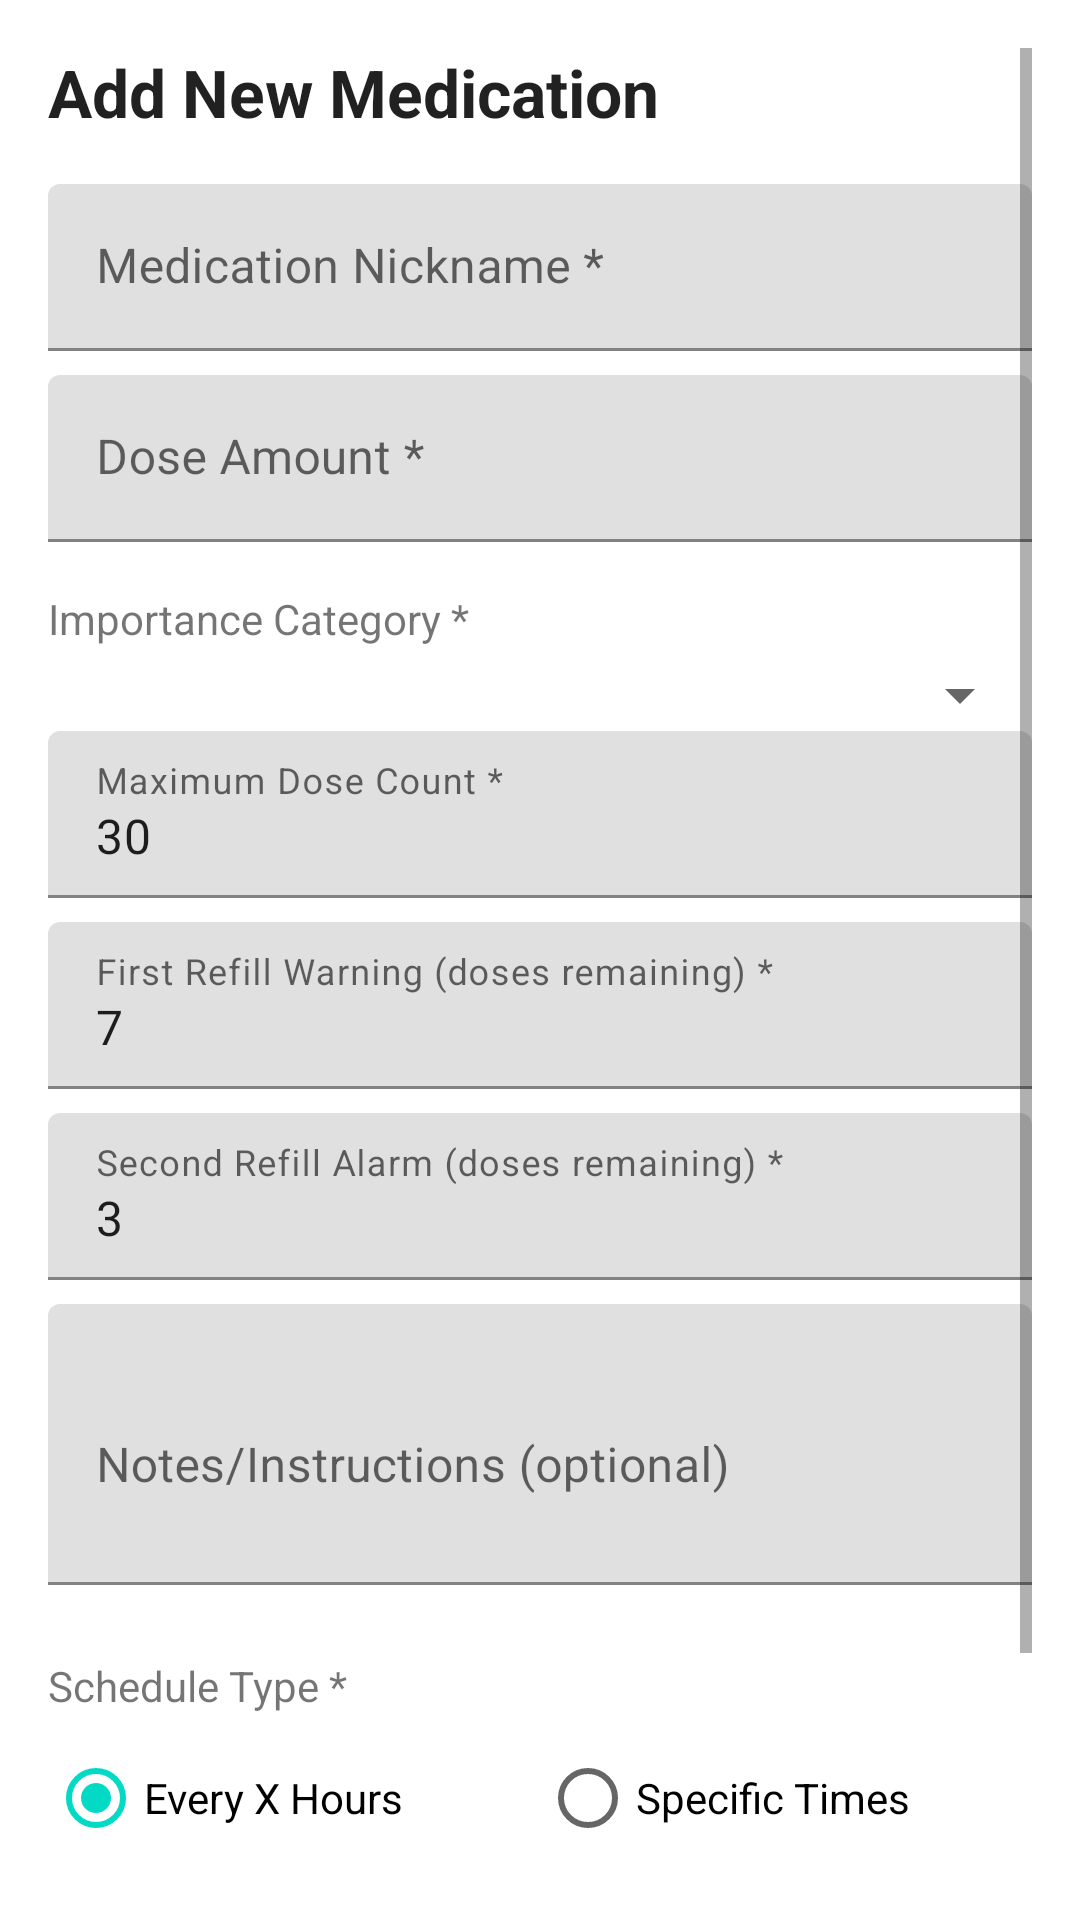

Write the Android layout XML for this screen, with the resource values it uses.
<!-- AndroidManifest.xml: application theme Theme.MedCheckTag -->
<!-- res/layout/add_medication_layout.xml -->
<?xml version="1.0" encoding="utf-8"?>
<ScrollView xmlns:android="http://schemas.android.com/apk/res/android"
    xmlns:app="http://schemas.android.com/apk/res-auto"
    android:layout_width="match_parent"
    android:layout_height="match_parent"
    android:fillViewport="true"
    android:padding="16dp">

    <LinearLayout
        android:layout_width="match_parent"
        android:layout_height="wrap_content"
        android:orientation="vertical">

        
        <TextView
            android:layout_width="match_parent"
            android:layout_height="wrap_content"
            android:text="Add New Medication"
            android:textAppearance="?android:attr/textAppearanceLarge"
            android:textStyle="bold"
            android:paddingBottom="16dp" />

        
        <com.google.android.material.textfield.TextInputLayout
            android:layout_width="match_parent"
            android:layout_height="wrap_content"
            android:hint="Medication Nickname *"
            android:paddingBottom="8dp">

            <com.google.android.material.textfield.TextInputEditText
                android:id="@+id/input_nickname"
                android:layout_width="match_parent"
                android:layout_height="wrap_content"
                android:inputType="textCapWords"
                android:maxLength="50" />
        </com.google.android.material.textfield.TextInputLayout>

        
        <com.google.android.material.textfield.TextInputLayout
            android:layout_width="match_parent"
            android:layout_height="wrap_content"
            android:hint="Dose Amount *"
            android:paddingBottom="8dp">

            <com.google.android.material.textfield.TextInputEditText
                android:id="@+id/input_dose"
                android:layout_width="match_parent"
                android:layout_height="wrap_content"
                android:inputType="text"
                android:maxLength="50" />
        </com.google.android.material.textfield.TextInputLayout>

        
        <TextView
            android:layout_width="match_parent"
            android:layout_height="wrap_content"
            android:text="Importance Category *"
            android:textAppearance="?android:attr/textAppearanceSmall"
            android:paddingTop="8dp"
            android:paddingBottom="4dp" />

        <Spinner
            android:id="@+id/spinner_category"
            android:layout_width="match_parent"
            android:layout_height="wrap_content"
            android:paddingBottom="8dp" />

        
        <com.google.android.material.textfield.TextInputLayout
            android:layout_width="match_parent"
            android:layout_height="wrap_content"
            android:hint="Maximum Dose Count *"
            android:paddingBottom="8dp">

            <com.google.android.material.textfield.TextInputEditText
                android:id="@+id/input_max_dose_count"
                android:layout_width="match_parent"
                android:layout_height="wrap_content"
                android:inputType="number"
                android:text="30" />
        </com.google.android.material.textfield.TextInputLayout>

        
        <com.google.android.material.textfield.TextInputLayout
            android:layout_width="match_parent"
            android:layout_height="wrap_content"
            android:hint="First Refill Warning (doses remaining) *"
            android:paddingBottom="8dp">

            <com.google.android.material.textfield.TextInputEditText
                android:id="@+id/input_refill_threshold1"
                android:layout_width="match_parent"
                android:layout_height="wrap_content"
                android:inputType="number"
                android:text="7" />
        </com.google.android.material.textfield.TextInputLayout>

        
        <com.google.android.material.textfield.TextInputLayout
            android:layout_width="match_parent"
            android:layout_height="wrap_content"
            android:hint="Second Refill Alarm (doses remaining) *"
            android:paddingBottom="8dp">

            <com.google.android.material.textfield.TextInputEditText
                android:id="@+id/input_refill_threshold2"
                android:layout_width="match_parent"
                android:layout_height="wrap_content"
                android:inputType="number"
                android:text="3" />
        </com.google.android.material.textfield.TextInputLayout>

        
        <com.google.android.material.textfield.TextInputLayout
            android:layout_width="match_parent"
            android:layout_height="wrap_content"
            android:hint="Notes/Instructions (optional)"
            android:paddingBottom="8dp">

            <com.google.android.material.textfield.TextInputEditText
                android:id="@+id/input_medication_info"
                android:layout_width="match_parent"
                android:layout_height="wrap_content"
                android:inputType="textMultiLine"
                android:lines="3"
                android:maxLength="500" />
        </com.google.android.material.textfield.TextInputLayout>

        
        <TextView
            android:layout_width="match_parent"
            android:layout_height="wrap_content"
            android:text="Schedule Type *"
            android:textAppearance="?android:attr/textAppearanceSmall"
            android:paddingTop="16dp"
            android:paddingBottom="4dp" />

        <RadioGroup
            android:id="@+id/radio_schedule_type"
            android:layout_width="match_parent"
            android:layout_height="wrap_content"
            android:orientation="horizontal"
            android:paddingBottom="8dp">

            <RadioButton
                android:id="@+id/radio_interval"
                android:layout_width="0dp"
                android:layout_height="wrap_content"
                android:layout_weight="1"
                android:text="Every X Hours"
                android:checked="true" />

            <RadioButton
                android:id="@+id/radio_specific_times"
                android:layout_width="0dp"
                android:layout_height="wrap_content"
                android:layout_weight="1"
                android:text="Specific Times" />
        </RadioGroup>

        
        <FrameLayout
            android:id="@+id/schedule_fragment_container"
            android:layout_width="match_parent"
            android:layout_height="wrap_content"
            android:paddingBottom="16dp" />

        
        <FrameLayout
            android:id="@+id/alarm_fragment_container"
            android:layout_width="match_parent"
            android:layout_height="wrap_content"
            android:paddingBottom="16dp" />

        
        <TextView
            android:id="@+id/text_error"
            android:layout_width="match_parent"
            android:layout_height="wrap_content"
            android:textColor="@android:color/holo_red_dark"
            android:visibility="gone"
            android:paddingBottom="8dp" />

        
        <LinearLayout
            android:layout_width="match_parent"
            android:layout_height="wrap_content"
            android:orientation="horizontal"
            android:gravity="end"
            android:paddingTop="16dp">

            <Button
                android:id="@+id/button_cancel"
                style="?android:attr/buttonBarButtonStyle"
                android:layout_width="wrap_content"
                android:layout_height="wrap_content"
                android:text="Cancel"
                android:layout_marginEnd="8dp" />

            <Button
                android:id="@+id/button_save"
                style="?android:attr/buttonBarButtonStyle"
                android:layout_width="wrap_content"
                android:layout_height="wrap_content"
                android:text="Save &amp; Write Tag" />
        </LinearLayout>

    </LinearLayout>

</ScrollView>
<!-- resources referenced by this layout -->
<resources>
  <style name="Theme.MedCheckTag" parent="Theme.MaterialComponents.DayNight.NoActionBar">
          
          <item name="colorPrimary">@color/purple_500</item>
          <item name="colorPrimaryVariant">@color/purple_700</item>
          <item name="colorOnPrimary">@color/white</item>
          
          
          <item name="colorSecondary">@color/teal_200</item>
          <item name="colorSecondaryVariant">@color/teal_700</item>
          <item name="colorOnSecondary">@color/black</item>
          
          
          <item name="android:statusBarColor">?attr/colorPrimaryVariant</item>
      </style>
  <color name="purple_500">#FF6200EE</color>
  <color name="purple_700">#FF3700B3</color>
  <color name="white">#FFFFFFFF</color>
  <color name="teal_200">#FF03DAC5</color>
  <color name="teal_700">#FF018786</color>
  <color name="black">#FF000000</color>
</resources>
